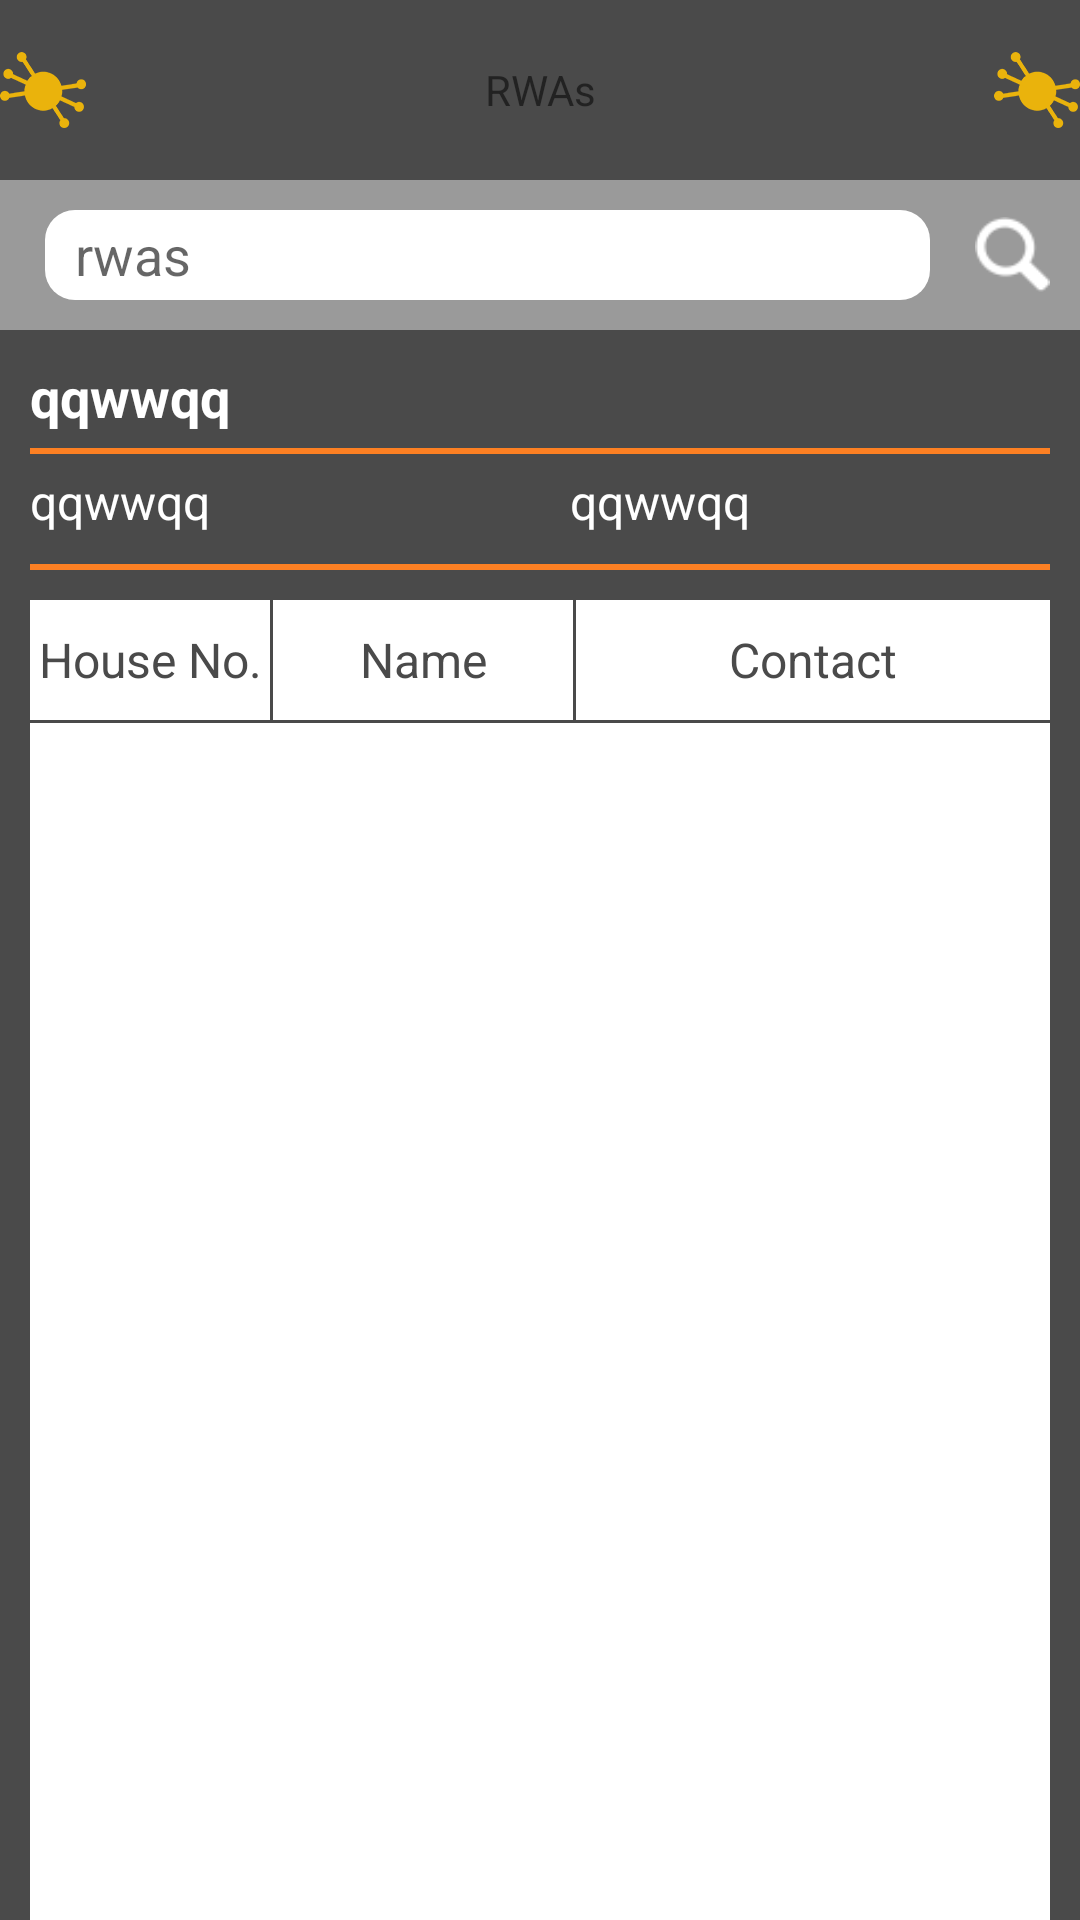

Write the Android layout XML for this screen, with the resource values it uses.
<!-- AndroidManifest.xml: fallback theme Theme.MaterialComponents.DayNight.NoActionBar -->
<!-- res/layout/activity_directory_layout.xml -->
<?xml version="1.0" encoding="utf-8"?>
<LinearLayout xmlns:android="http://schemas.android.com/apk/res/android"
    android:layout_width="match_parent"
    android:layout_height="match_parent"
    android:background="@color/header_background_color"
    android:orientation="vertical" >

    <include
        android:id="@+id/include_header"
        layout="@layout/include_common_header" />

    <LinearLayout
        android:layout_width="match_parent"
        android:layout_height="match_parent"
        android:layout_marginLeft="10dp"
        android:layout_marginRight="10dp"
        android:layout_marginTop="10dp"
        android:orientation="vertical" >

        <TextView
            android:id="@+id/tv_apartment"
            android:layout_width="wrap_content"
            android:layout_height="wrap_content"
            android:textColor="@color/white"
            android:text="qqwwqq"
            android:textSize="@dimen/rwa_title_test_size"
            android:textStyle="bold" />

        <View
            android:layout_width="match_parent"
            android:layout_height="2dp"
            android:layout_marginTop="5dp"
            android:background="@color/directorycolor" />

        <LinearLayout
            android:layout_width="match_parent"
            android:layout_height="wrap_content"
            
            android:orientation="horizontal"
            android:paddingBottom="5dp"
            android:paddingTop="5dp" >

            <TextView
                android:id="@+id/address"
                android:layout_width="0dp"
                android:text="qqwwqq"
                android:layout_height="wrap_content"
                android:layout_weight="1"
                android:paddingRight="10dp"
                android:textColor="@color/white"
                android:textSize="@dimen/rwa_description_test_size" />

            <TextView
                android:id="@+id/contactdetail"
                android:layout_width="0dp"
                android:text="qqwwqq"
                android:layout_height="wrap_content"
                android:layout_weight="1"
                android:paddingLeft="10dp"
                android:textColor="@color/white"
                android:textSize="@dimen/rwa_description_test_size" />
        </LinearLayout>

        <View
            android:layout_width="match_parent"
            android:layout_height="2dp"
            android:layout_marginTop="5dp"
            android:background="@color/directorycolor" />

        <LinearLayout
            android:layout_width="match_parent"
            android:layout_height="40dp"
            android:background="@color/white"
            android:layout_marginTop="10dp"
            android:orientation="horizontal" >

            <TextView
                android:id="@+id/tv_directory_houseno"
                android:layout_width="80dp"
                android:layout_height="wrap_content"
                android:gravity="center"
                android:text="House No."
                android:textColor="@color/header_background_color"
                android:textSize="@dimen/rwa_description_test_size" />

            <View
                android:layout_width="1dp"
                android:layout_height="match_parent"
                android:background="@color/header_background_color" />

            <TextView
                android:id="@+id/tv_directory_name"
                android:layout_width="100dp"
                android:layout_height="wrap_content"
                android:gravity="center"
                android:text="Name"
                android:textColor="@color/header_background_color"
                android:textSize="@dimen/rwa_description_test_size" />

            <View
                android:layout_width="1dp"
                android:layout_height="match_parent"
                android:background="@color/header_background_color" />

            <TextView
                android:id="@+id/tv_directory_mobileno"
                android:layout_width="match_parent"
                android:layout_height="match_parent"
                android:gravity="center"
                android:text="Contact"
                android:textColor="@color/header_background_color"
                android:textSize="@dimen/rwa_description_test_size" />
        </LinearLayout>

        <View
            android:layout_width="match_parent"
            android:layout_height="1dp"
            android:background="@color/header_background_color" />

        <ListView
            android:id="@+id/listview_directory"
            android:layout_width="match_parent"
            android:layout_height="match_parent"
            android:background="@color/white"
            android:divider="@color/black"
            android:dividerHeight="1dp" />
    </LinearLayout>

</LinearLayout>
<!-- res/layout/include_common_header.xml (included above) -->
<?xml version="1.0" encoding="utf-8"?>
<LinearLayout xmlns:android="http://schemas.android.com/apk/res/android"
    android:layout_width="match_parent"
    android:layout_height="wrap_content"
    android:orientation="vertical"
    android:background="@color/header_background_color" >

    <RelativeLayout
        android:layout_width="match_parent"
        android:layout_height="@dimen/include_common_header_height" >

        <ImageView
            android:id="@+id/iv_profile_options"
            android:layout_width="wrap_content"
            android:layout_height="wrap_content"
            android:background="@drawable/ic_launcher"
            android:layout_centerVertical="true" />

        <TextView
            android:layout_toRightOf="@+id/iv_profile_options"
            android:layout_toLeftOf="@+id/iv_profile_picture"
            android:id="@+id/tv_title"
            android:layout_marginTop="10dp"
            android:layout_marginBottom="10dp"
            android:layout_marginLeft="30dp"
            android:layout_marginRight="30dp"
            android:gravity="center"
            android:layout_width="match_parent"
            android:layout_height="match_parent"
            android:layout_centerInParent="true"
            android:text="RWAs" />

        <ImageView
            android:id="@+id/iv_profile_picture"
            android:layout_width="wrap_content"
            android:layout_height="wrap_content"
            android:background="@drawable/ic_launcher"
            android:layout_alignParentRight="true"
            android:layout_centerVertical="true" />
    </RelativeLayout>

    <RelativeLayout
        android:id="@+id/rl_search"
        android:layout_width="match_parent"
        android:background="@color/search_background_color"
        android:layout_height="@dimen/include_common_header_search_height" >

        <EditText
            android:id="@+id/et_search"
            android:layout_width="match_parent"
            android:layout_height="match_parent"
            android:layout_marginTop="10dp"
            android:layout_marginBottom="10dp"
            android:layout_centerVertical="true"
            android:paddingLeft="10dp"
            android:paddingRight="10dp"
            android:layout_marginRight="15dp"
            android:background="@drawable/shape_rect_circular_corner"
            android:layout_marginLeft="15dp"
            android:layout_toLeftOf="@+id/iv_search_icon"
            android:hint="rwas" />

        <ImageView
            android:id="@+id/iv_search_icon"
            android:layout_width="25dp"
            android:layout_height="25dp"
            android:layout_marginRight="10dp"
            android:background="@drawable/search"
            android:layout_alignParentRight="true"
            android:layout_centerVertical="true" />
    </RelativeLayout>

</LinearLayout>
<!-- resources referenced by this layout -->
<resources>
  <item name="black" type="color">#000000</item>
  <item name="directorycolor" type="color">#fd8023</item>
  <color name="header_background_color">#4A4A4A</color>
  <color name="search_background_color">#9A9A9A</color>
  <item name="white" type="color">#ffffff</item>
  <dimen name="include_common_header_height">60dp</dimen>
  <dimen name="include_common_header_search_height">50dp</dimen>
  <dimen name="rwa_description_test_size">16sp</dimen>
  <dimen name="rwa_title_test_size">18sp</dimen>
  <!-- drawable ic_launcher: png bitmap (drawable-xxhdpi, 2693 bytes) -->
  <!-- drawable search: png bitmap (drawable, 1543 bytes) -->
  <!-- drawable shape_rect_circular_corner (drawable) -->
  <?xml version="1.0" encoding="utf-8"?>
  <shape xmlns:android="http://schemas.android.com/apk/res/android"
      android:shape="rectangle" >
  
      <solid android:color="@color/white" />
  
      
  
      <corners
          android:bottomLeftRadius="10dp"
          android:bottomRightRadius="10dp"
          android:topLeftRadius="10dp"
          android:topRightRadius="10dp" />
  
  
  </shape>
</resources>
